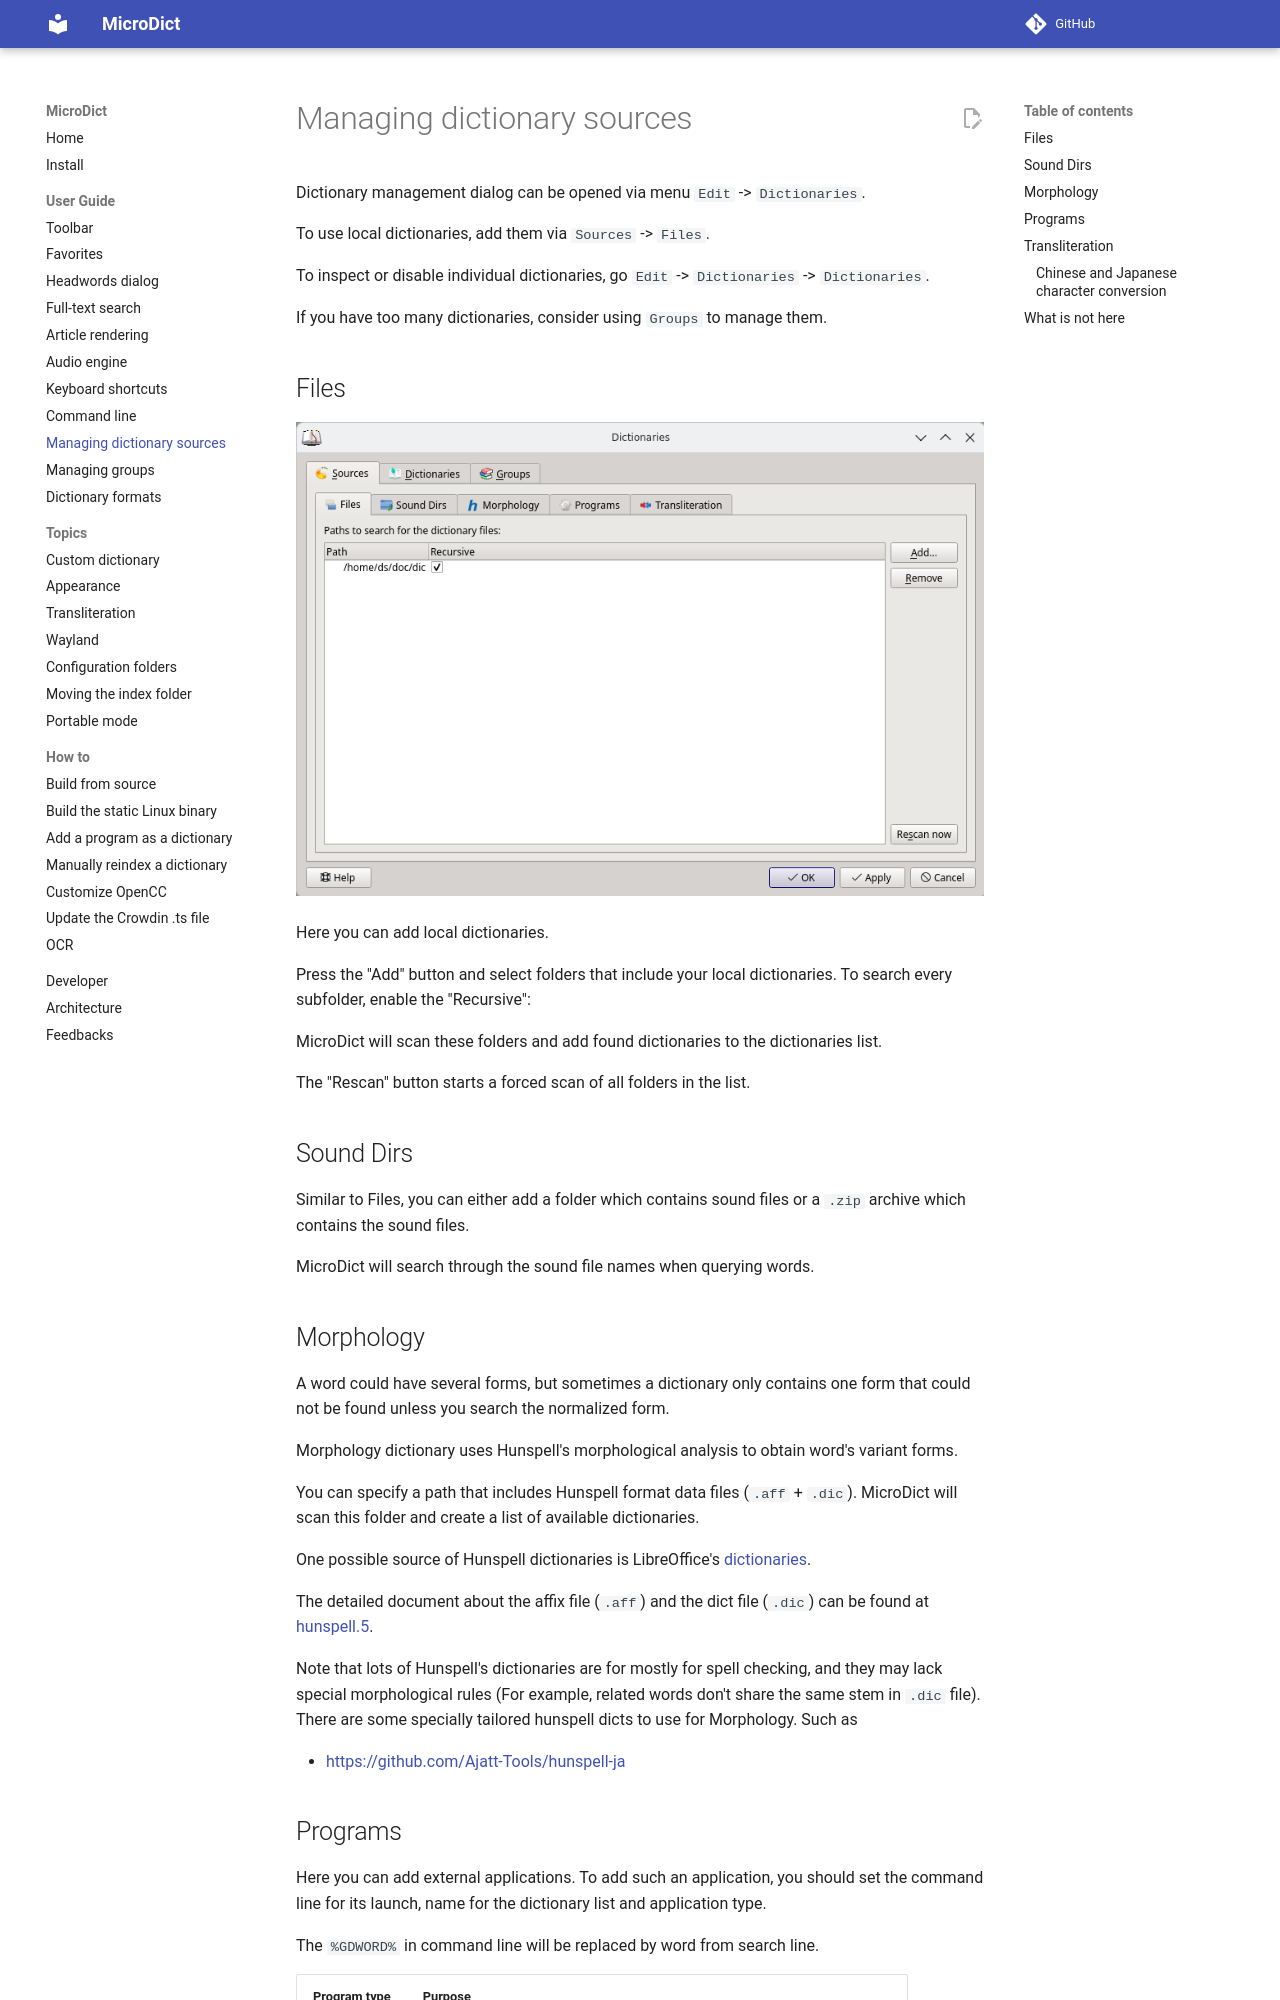

repository: dsvi/MicroDict · page: manage_sources/index.html · generator: mkdocs

Dictionary management dialog can be opened via menu `Edit` -> `Dictionaries`.

To use local dictionaries, add them via `Sources` -> `Files`.

To inspect or disable individual dictionaries, go `Edit` -> `Dictionaries` -> `Dictionaries`.

If you have too many dictionaries, consider using `Groups` to manage them.

## Files

![Dict File Tab](img/dict_file_tab.png)


Here you can add local dictionaries.

Press the "Add" button and select folders that include your local dictionaries. To search every subfolder, enable the "Recursive":

MicroDict will scan these folders and add found dictionaries to the dictionaries list.

The "Rescan" button starts a forced scan of all folders in the list.


## Sound Dirs

Similar to Files, you can either add a folder which contains sound files or a `.zip` archive which contains the sound files.

MicroDict will search through the sound file names when querying words.

## Morphology

A word could have several forms, but sometimes a dictionary only contains one form that could not be found unless you search the normalized form.

Morphology dictionary uses Hunspell's morphological analysis to obtain word's variant forms.

You can specify a path that includes Hunspell format data files (`.aff` + `.dic`). MicroDict will scan this folder and create a list of available dictionaries.

One possible source of Hunspell dictionaries is LibreOffice's [dictionaries](https://github.com/LibreOffice/dictionaries).

The detailed document about the affix file (`.aff`) and the dict file (`.dic`) can be found at [hunspell.5](https://man.archlinux.org/man/hunspell.5.en).

Note that lots of Hunspell's dictionaries are for mostly for spell checking, and they may lack special morphological rules (For example, related words don't share the same stem in `.dic` file).
There are some specially tailored hunspell dicts to use for Morphology. Such as

* <https://github.com/Ajatt-Tools/hunspell-ja>
